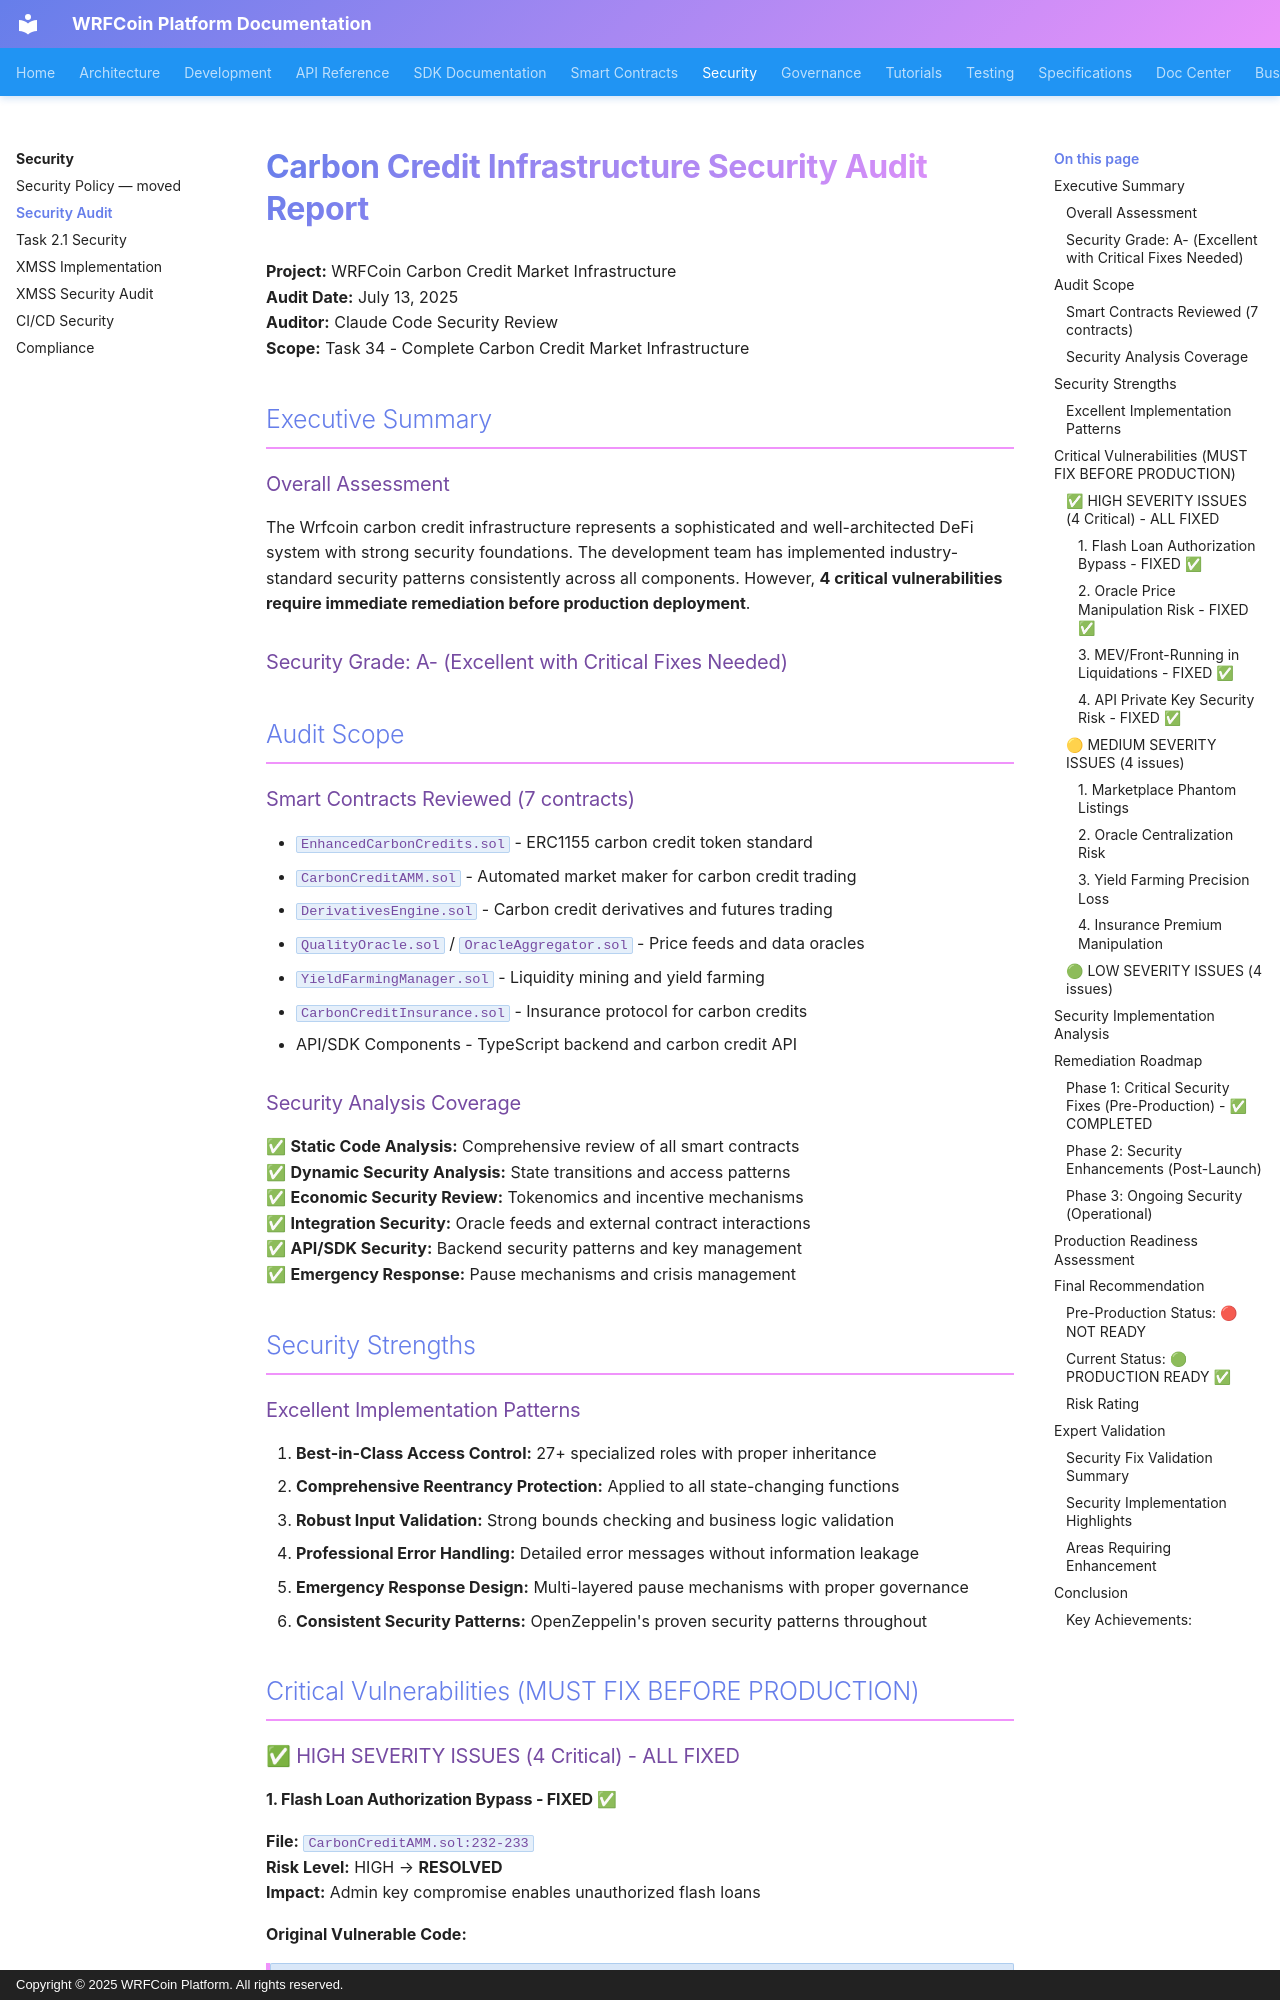

repository: wrfcoin/core4 · page: security/SECURITY_AUDIT_REPORT/index.html · generator: mkdocs · copyright: Copyright © 2025 WRFCoin Platform. All rights reserved.

# Carbon Credit Infrastructure Security Audit Report

**Project:** WRFCoin Carbon Credit Market Infrastructure  
**Audit Date:** July 13, 2025  
**Auditor:** Claude Code Security Review  
**Scope:** Task 34 - Complete Carbon Credit Market Infrastructure

## Executive Summary

### Overall Assessment

The Wrfcoin carbon credit infrastructure represents a sophisticated and well-architected DeFi system
with strong security foundations. The development team has implemented industry-standard security
patterns consistently across all components. However, **4 critical vulnerabilities require immediate
remediation before production deployment**.

### Security Grade: A- (Excellent with Critical Fixes Needed)

## Audit Scope

### Smart Contracts Reviewed (7 contracts)

- `EnhancedCarbonCredits.sol` - ERC1155 carbon credit token standard
- `CarbonCreditAMM.sol` - Automated market maker for carbon credit trading
- `DerivativesEngine.sol` - Carbon credit derivatives and futures trading
- `QualityOracle.sol` / `OracleAggregator.sol` - Price feeds and data oracles
- `YieldFarmingManager.sol` - Liquidity mining and yield farming
- `CarbonCreditInsurance.sol` - Insurance protocol for carbon credits
- API/SDK Components - TypeScript backend and carbon credit API

### Security Analysis Coverage

✅ **Static Code Analysis:** Comprehensive review of all smart contracts  
✅ **Dynamic Security Analysis:** State transitions and access patterns  
✅ **Economic Security Review:** Tokenomics and incentive mechanisms  
✅ **Integration Security:** Oracle feeds and external contract interactions  
✅ **API/SDK Security:** Backend security patterns and key management  
✅ **Emergency Response:** Pause mechanisms and crisis management

## Security Strengths

### Excellent Implementation Patterns

1. **Best-in-Class Access Control:** 27+ specialized roles with proper inheritance
2. **Comprehensive Reentrancy Protection:** Applied to all state-changing functions
3. **Robust Input Validation:** Strong bounds checking and business logic validation
4. **Professional Error Handling:** Detailed error messages without information leakage
5. **Emergency Response Design:** Multi-layered pause mechanisms with proper governance
6. **Consistent Security Patterns:** OpenZeppelin's proven security patterns throughout

## Critical Vulnerabilities (MUST FIX BEFORE PRODUCTION)

### ✅ HIGH SEVERITY ISSUES (4 Critical) - ALL FIXED
